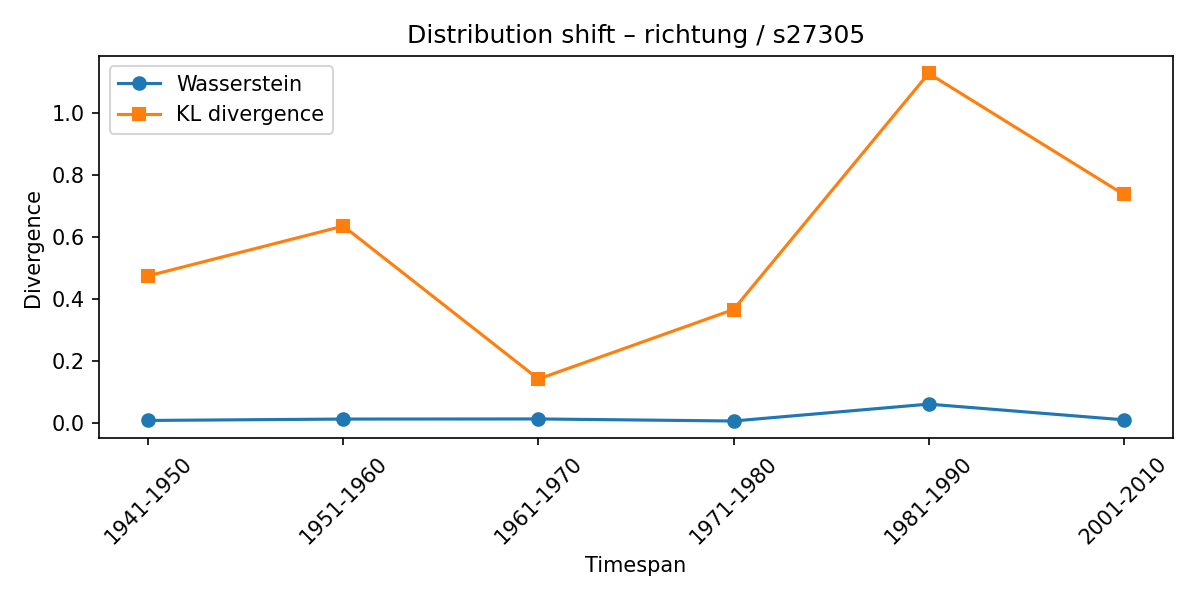

Values plotted in this chart, from the file beside it:
synset, lexeme, from_timespan, to_timespan, wasserstein, kl_divergence
s27305, richtung, 1931-1940, 1941-1950, 0.00728, 0.4748
s27305, richtung, 1941-1950, 1951-1960, 0.01176, 0.6358
s27305, richtung, 1951-1960, 1961-1970, 0.01215, 0.1412
s27305, richtung, 1961-1970, 1971-1980, 0.005486, 0.3659
s27305, richtung, 1971-1980, 1981-1990, 0.06008, 1.13
s27305, richtung, 1981-1990, 2001-2010, 0.009286, 0.7381
